Photos from the image-classification dataset "Knee_Osteoarthritis_Classification" in the GitHub repository piyush474/knee-osteoarthritis-project. Its 3 classes are: normal, osteopenia, osteoporosis.

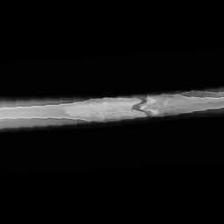
Label: osteoporosis

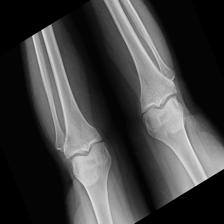
Label: osteopenia

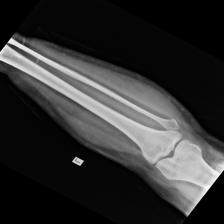
Label: normal

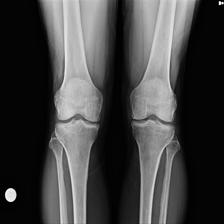
Label: osteoporosis

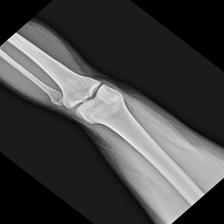
Label: osteopenia

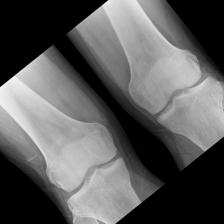
Label: normal
